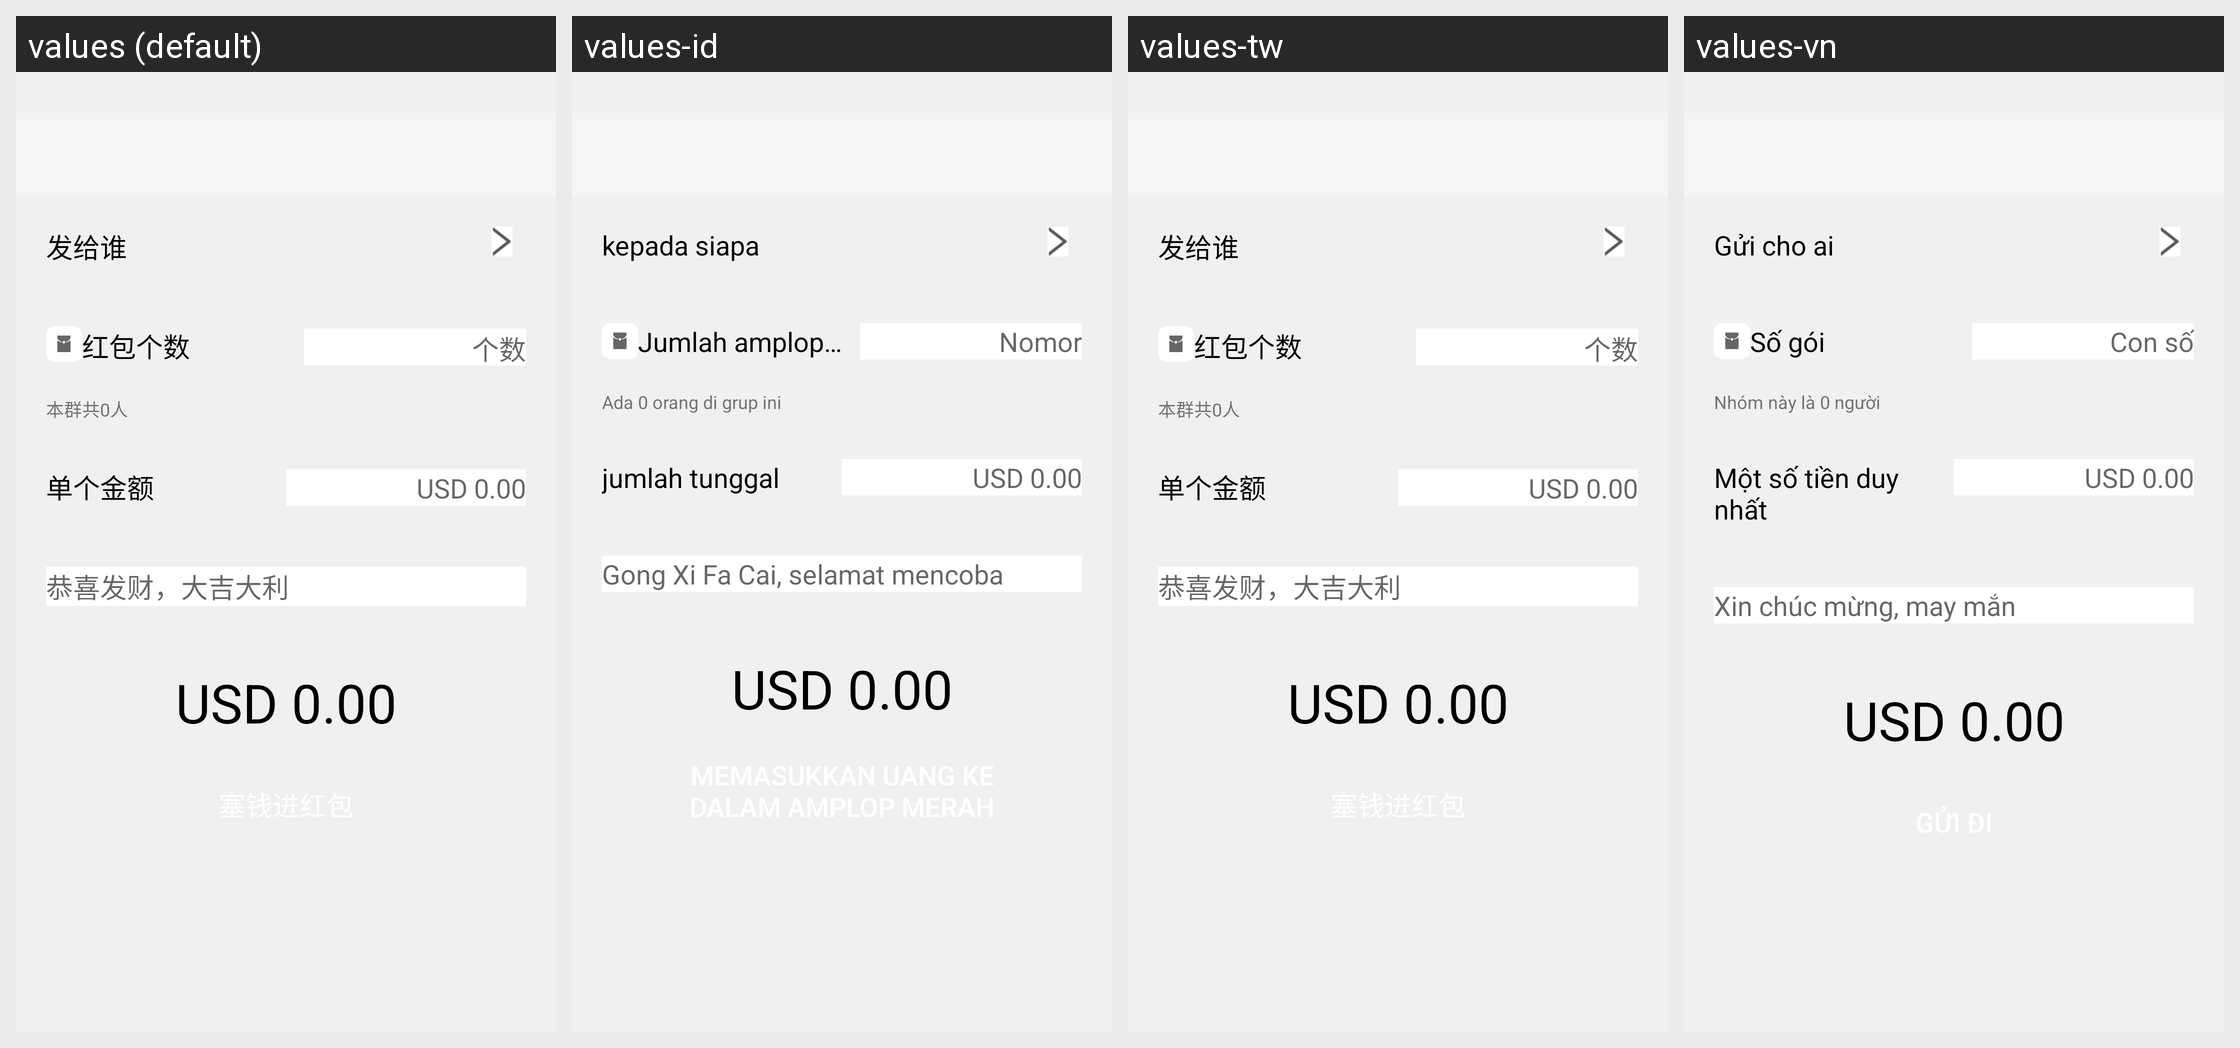

Translations of the strings shown on this Android screen, per locale in the grid:
Android screen res/layout/activity_red_packet.xml rendered under 4 locales, left to right: values (default), values-id, values-tw, values-vn. Device: Nexus 5 (rendered at 1080×1920; each locale shown at half size, 540×960, under a caption strip naming it); theme AppTheme.
Other locales in the repository, not shown: values-de, values-en, values-es, values-jpr, values-kr, values-tr.
Strings drawn on this screen, with the default value and each locale's value (text and hints the layout hard-codes, and strings that could not be matched under every locale, appear in the picture but are not listed):

to_user
  values: 发给谁
  values-id: kepada siapa
  values-tw: 发给谁
  values-vn: Gửi cho ai

packet_count
  values: 红包个数
  values-id: Jumlah amplop merah
  values-tw: 红包个数
  values-vn: Số gói

input_count
  values: 个数
  values-id: Nomor
  values-tw: 个数
  values-vn: Con số

packet_group_info
  values: 本群共0人
  values-id: Ada 0 orang di grup ini
  values-tw: 本群共0人
  values-vn: Nhóm này là 0 người

one_price
  values: 单个金额
  values-id: jumlah tunggal
  values-tw: 单个金额
  values-vn: Một số tiền duy nhất

price_hint
  values: USD 0.00
  values-id: USD 0.00
  values-tw: USD 0.00
  values-vn: USD 0.00

bless
  values: 恭喜发财，大吉大利
  values-id: Gong Xi Fa Cai, selamat mencoba
  values-tw: 恭喜发财，大吉大利
  values-vn: Xin chúc mừng, may mắn
